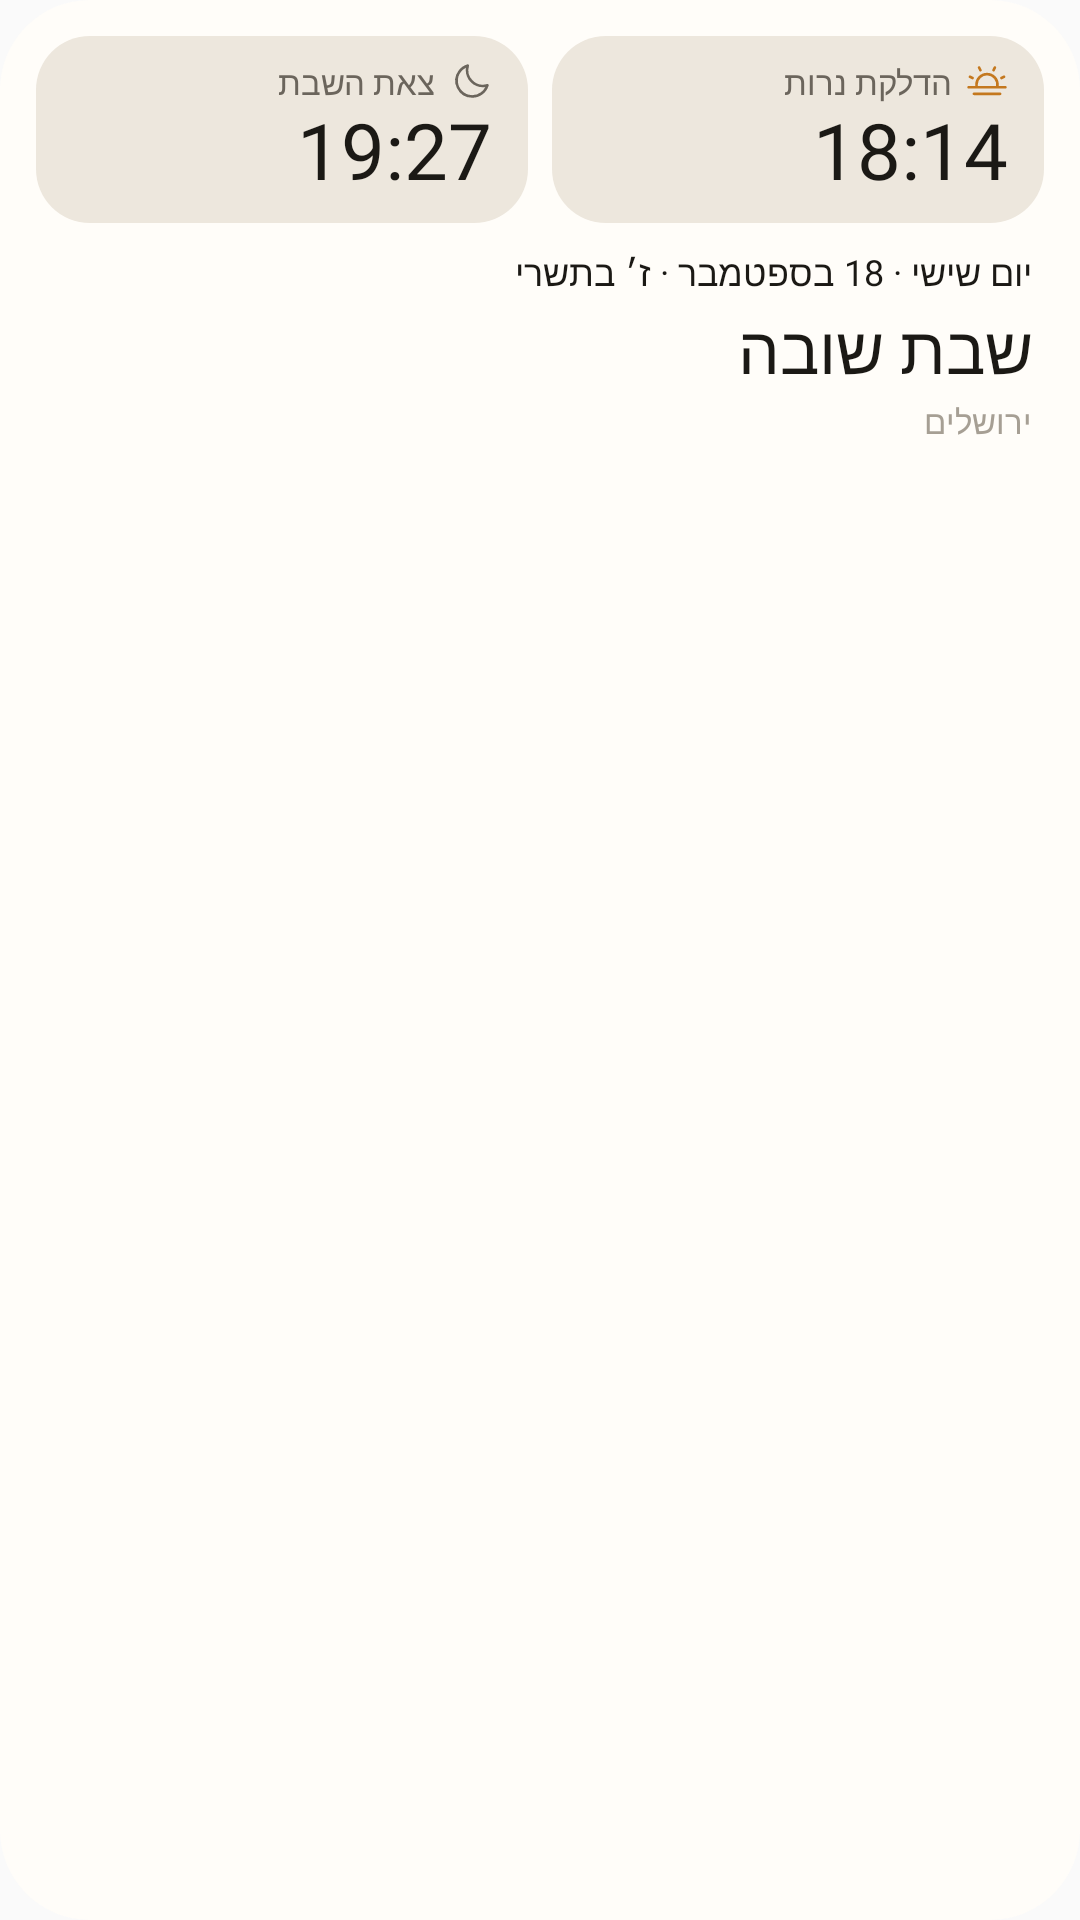

Produce the Android XML layout that renders to this screen, including the resource entries it uses.
<!-- AndroidManifest.xml: application theme AppTheme -->
<!-- res/layout/widget_shabbat_preview.xml -->
<?xml version="1.0" encoding="utf-8"?>
<LinearLayout xmlns:android="http://schemas.android.com/apk/res/android"
    android:layout_width="match_parent"
    android:layout_height="match_parent"
    android:orientation="vertical"
    android:background="@drawable/widget_bg"
    android:layoutDirection="rtl"
    android:padding="12dp">

    <LinearLayout
        android:layout_width="match_parent"
        android:layout_height="wrap_content"
        android:orientation="horizontal">

        <LinearLayout
            android:layout_width="0dp"
            android:layout_height="wrap_content"
            android:layout_weight="1"
            android:layout_marginEnd="4dp"
            android:orientation="vertical"
            android:background="@drawable/widget_field_bg"
            android:paddingTop="8dp"
            android:paddingBottom="8dp"
            android:paddingStart="12dp"
            android:paddingEnd="10dp">

            <LinearLayout
                android:layout_width="wrap_content"
                android:layout_height="wrap_content"
                android:orientation="horizontal"
                android:gravity="center_vertical">

                <ImageView
                    android:layout_width="14dp"
                    android:layout_height="14dp"
                    android:layout_marginEnd="5dp"
                    android:src="@drawable/widget_ic_sunset" />

                <TextView
                    android:layout_width="wrap_content"
                    android:layout_height="wrap_content"
                    android:text="@string/widget_candles"
                    android:fontFamily="@font/heebo_medium"
                    android:textColor="@color/widget_muted"
                    android:textSize="11sp"
                    android:maxLines="1"
                    android:ellipsize="end" />
            </LinearLayout>

            <TextView
                android:text="@string/widget_preview_candles"
                android:layout_width="wrap_content"
                android:layout_height="wrap_content"
                android:paddingTop="1dp"
                android:fontFamily="@font/heebo_bold"
                android:includeFontPadding="false"
                android:textColor="@color/widget_ink"
                android:textSize="26sp"
                android:maxLines="1" />
        </LinearLayout>

        <LinearLayout
            android:layout_width="0dp"
            android:layout_height="wrap_content"
            android:layout_weight="1"
            android:layout_marginStart="4dp"
            android:orientation="vertical"
            android:background="@drawable/widget_field_bg"
            android:paddingTop="8dp"
            android:paddingBottom="8dp"
            android:paddingStart="12dp"
            android:paddingEnd="10dp">

            <LinearLayout
                android:layout_width="wrap_content"
                android:layout_height="wrap_content"
                android:orientation="horizontal"
                android:gravity="center_vertical">

                <ImageView
                    android:layout_width="14dp"
                    android:layout_height="14dp"
                    android:layout_marginEnd="5dp"
                    android:src="@drawable/widget_ic_moon" />

                <TextView
                    android:layout_width="wrap_content"
                    android:layout_height="wrap_content"
                    android:text="@string/widget_havdalah"
                    android:fontFamily="@font/heebo_medium"
                    android:textColor="@color/widget_muted"
                    android:textSize="11sp"
                    android:maxLines="1"
                    android:ellipsize="end" />
            </LinearLayout>

            <TextView
                android:text="@string/widget_preview_havdalah"
                android:layout_width="wrap_content"
                android:layout_height="wrap_content"
                android:paddingTop="1dp"
                android:fontFamily="@font/heebo_bold"
                android:includeFontPadding="false"
                android:textColor="@color/widget_ink"
                android:textSize="26sp"
                android:maxLines="1" />
        </LinearLayout>
    </LinearLayout>

    <TextView
        android:text="@string/widget_preview_shabbat_day"
        android:layout_width="match_parent"
        android:layout_height="wrap_content"
        android:paddingTop="8dp"
        android:paddingStart="4dp"
        android:paddingEnd="4dp"
        android:fontFamily="@font/heebo_bold"
        android:textColor="@color/widget_ink"
        android:textSize="12sp"
        android:maxLines="1"
        android:ellipsize="end" />

    <TextView
        android:text="@string/widget_preview_shabbat_title"
        android:layout_width="match_parent"
        android:layout_height="wrap_content"
        android:paddingTop="2dp"
        android:paddingStart="4dp"
        android:paddingEnd="4dp"
        android:fontFamily="@font/karantina_bold"
        android:includeFontPadding="false"
        android:textColor="@color/widget_ink"
        android:textSize="22sp"
        android:maxLines="1"
        android:ellipsize="end" />

    <TextView
        android:text="@string/widget_preview_city"
        android:layout_width="match_parent"
        android:layout_height="wrap_content"
        android:paddingTop="2dp"
        android:paddingStart="4dp"
        android:paddingEnd="4dp"
        android:fontFamily="@font/heebo_medium"
        android:textColor="@color/widget_faint"
        android:textSize="11sp"
        android:maxLines="1" />

</LinearLayout>
<!-- resources referenced by this layout -->
<resources>
  <color name="widget_faint">#FFA69F94</color>
  <color name="widget_ink">#FF1B1915</color>
  <color name="widget_muted">#FF6B655C</color>
  <!-- drawable widget_bg (drawable) -->
  <?xml version="1.0" encoding="utf-8"?>
  <shape xmlns:android="http://schemas.android.com/apk/res/android" android:shape="rectangle">
      <solid android:color="@color/widget_bg" />
      <corners android:radius="30dp" />
  </shape>
  <!-- drawable widget_field_bg (drawable) -->
  <?xml version="1.0" encoding="utf-8"?>
  <shape xmlns:android="http://schemas.android.com/apk/res/android" android:shape="rectangle">
      <solid android:color="@color/widget_well" />
      <corners android:radius="18dp" />
  </shape>
  <!-- drawable widget_ic_moon (drawable) -->
  <?xml version="1.0" encoding="utf-8"?>
  <vector xmlns:android="http://schemas.android.com/apk/res/android"
      android:width="24dp"
      android:height="24dp"
      android:viewportWidth="256"
      android:viewportHeight="256">
      <path
          android:fillColor="@color/widget_muted"
          android:pathData="M233.54,142.23a8,8,0,0,0-8-2,88.08,88.08,0,0,1-109.8-109.8,8,8,0,0,0-10-10,104.84,104.84,0,0,0-52.91,37A104,104,0,0,0,136,224a103.09,103.09,0,0,0,62.52-20.88,104.84,104.84,0,0,0,37-52.91A8,8,0,0,0,233.54,142.23ZM188.9,190.34A88,88,0,0,1,65.66,67.11a89,89,0,0,1,31.4-26A106,106,0,0,0,96,56,104.11,104.11,0,0,0,200,160a106,106,0,0,0,14.92-1.06A89,89,0,0,1,188.9,190.34Z" />
  </vector>
  <!-- drawable widget_ic_sunset (drawable) -->
  <?xml version="1.0" encoding="utf-8"?>
  <vector xmlns:android="http://schemas.android.com/apk/res/android"
      android:width="24dp"
      android:height="24dp"
      android:viewportWidth="256"
      android:viewportHeight="256">
      <path
          android:fillColor="@color/widget_shabbat"
          android:pathData="M240,152H199.55a73.54,73.54,0,0,0,.45-8,72,72,0,0,0-144,0,73.54,73.54,0,0,0,.45,8H16a8,8,0,0,0,0,16H240a8,8,0,0,0,0-16ZM72,144a56,56,0,1,1,111.41,8H72.59A56.13,56.13,0,0,1,72,144Zm144,56a8,8,0,0,1-8,8H48a8,8,0,0,1,0-16H208A8,8,0,0,1,216,200ZM72.84,43.58a8,8,0,0,1,14.32-7.16l8,16a8,8,0,0,1-14.32,7.16Zm-56,48.84a8,8,0,0,1,10.74-3.57l16,8a8,8,0,0,1-7.16,14.31l-16-8A8,8,0,0,1,16.84,92.42Zm192,15.16a8,8,0,0,1,3.58-10.73l16-8a8,8,0,1,1,7.16,14.31l-16,8a8,8,0,0,1-10.74-3.58Zm-48-55.16,8-16a8,8,0,0,1,14.32,7.16l-8,16a8,8,0,1,1-14.32-7.16Z" />
  </vector>
  <string name="widget_candles">הדלקת נרות</string>
  <string name="widget_havdalah">צאת השבת</string>
  <string name="widget_preview_candles">18:14</string>
  <string name="widget_preview_city">ירושלים</string>
  <string name="widget_preview_havdalah">19:27</string>
  <string name="widget_preview_shabbat_day">יום שישי · 18 בספטמבר · ז׳ בתשרי</string>
  <string name="widget_preview_shabbat_title">שבת שובה</string>
  <style name="AppTheme" parent="Theme.AppCompat.Light.DarkActionBar">
          
          <item name="colorPrimary">@color/colorPrimary</item>
          <item name="colorPrimaryDark">@color/colorPrimaryDark</item>
          <item name="colorAccent">@color/colorAccent</item>
      </style>
  <color name="widget_bg">#FFFFFDF9</color>
  <color name="widget_well">#FFEDE7DD</color>
  <color name="widget_shabbat">#FFC4781E</color>
  <!-- not gathered from this repository: default colours our renderer supplied (Android Studio template values) -->
  <color name="colorPrimary">#FF6200EE</color>
  <color name="colorPrimaryDark">#FF3700B3</color>
  <color name="colorAccent">#FF03DAC5</color>
</resources>
